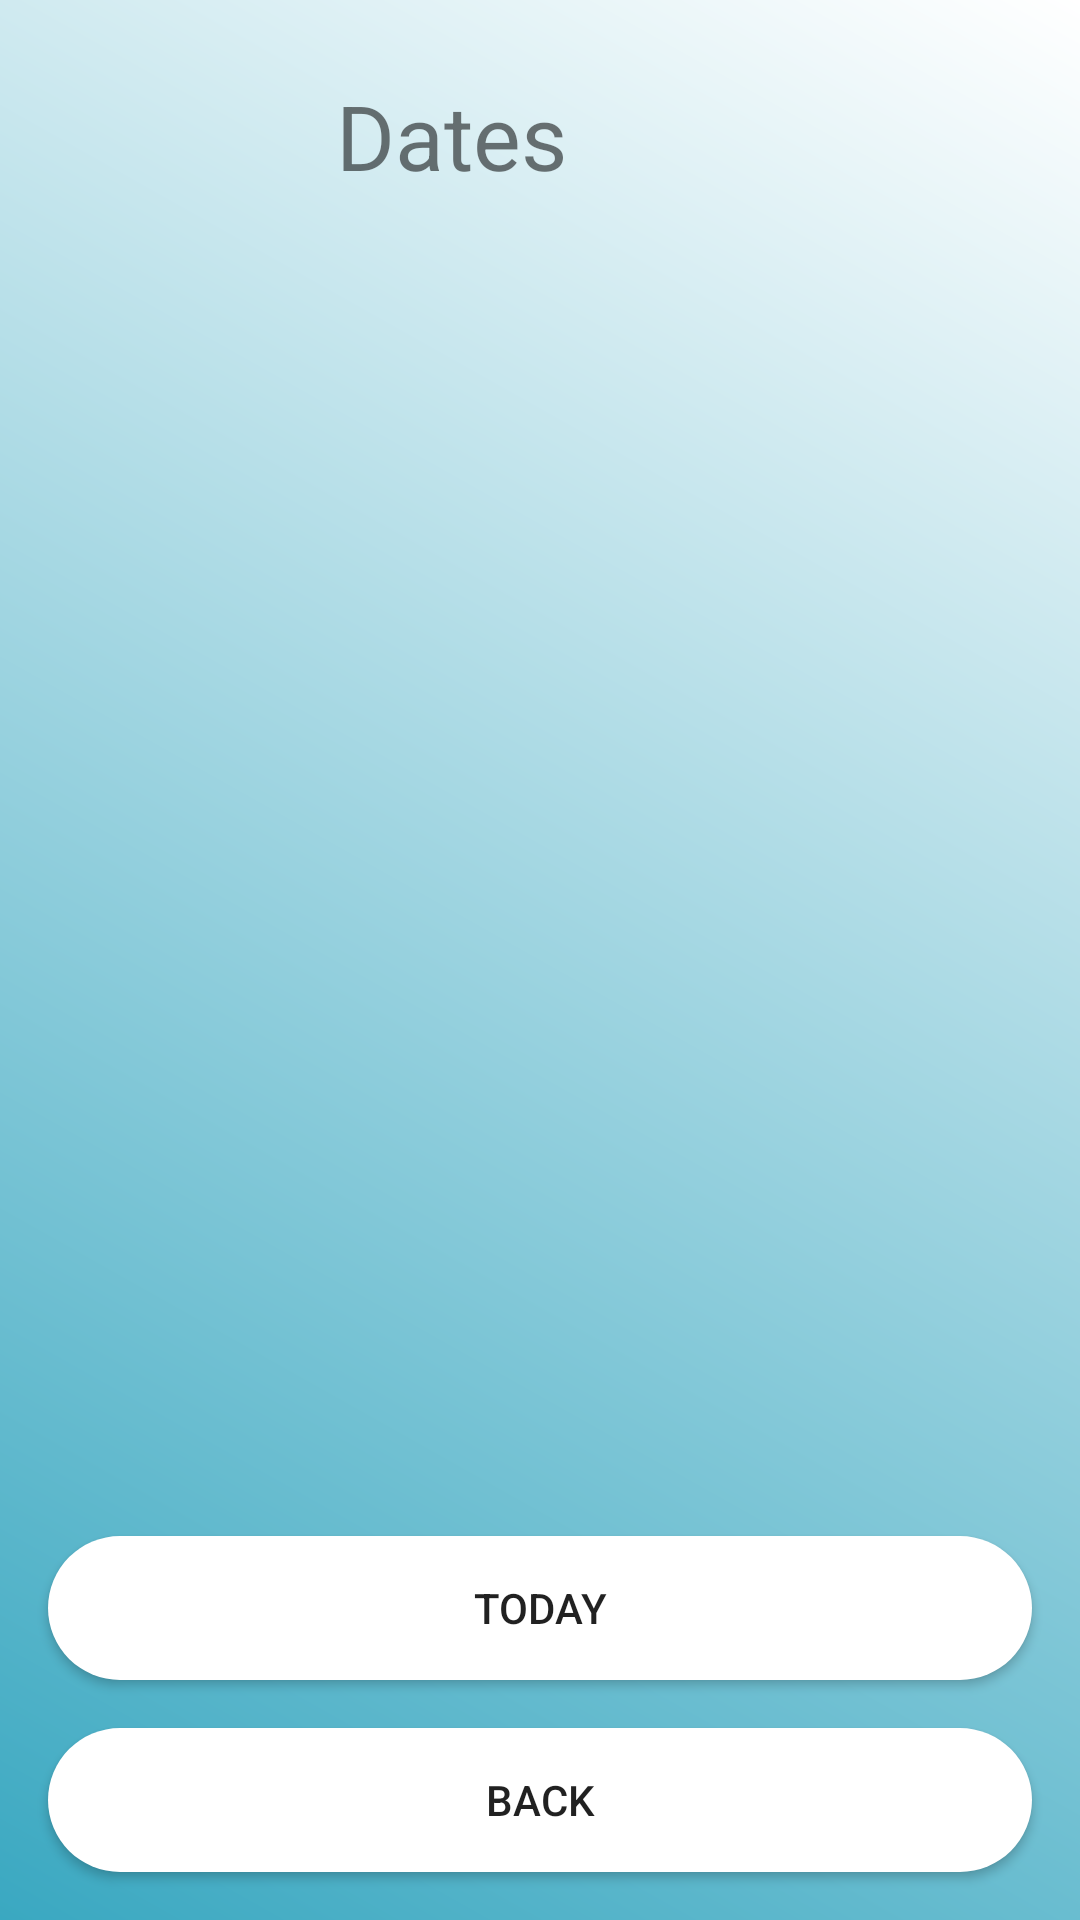

Write the Android layout XML for this screen, with the resource values it uses.
<!-- AndroidManifest.xml: application theme Theme.CMPS297N_Attendance_Tracker -->
<!-- res/layout/activity_section_information.xml -->
<?xml version="1.0" encoding="utf-8"?>
<androidx.constraintlayout.widget.ConstraintLayout xmlns:android="http://schemas.android.com/apk/res/android"
    xmlns:app="http://schemas.android.com/apk/res-auto"
    xmlns:tools="http://schemas.android.com/tools"
    android:layout_width="match_parent"
    android:layout_height="match_parent"
    android:background="@drawable/gradient_background"
    tools:context=".Section_Information">
    

    
    <TextView
        android:id="@+id/course_title"
        android:layout_width="wrap_content"
        android:layout_height="wrap_content"
        android:layout_marginBottom="12dp"
        android:background="@drawable/smooth_edge_text_views"
        android:padding="20dp"
        android:layout_marginTop="50dp"
        android:text="Course name here \n Section #, date and \n time"
        android:textColor="@color/black"
        app:layout_constraintBottom_toTopOf="@+id/dates_title"
        app:layout_constraintEnd_toEndOf="parent"
        app:layout_constraintStart_toStartOf="parent"
        app:layout_constraintTop_toTopOf="parent"
        />

    
    <TextView
        android:id="@+id/dates_title"
        android:layout_width="156dp"
        android:layout_height="71dp"
        android:layout_marginBottom="12dp"
        android:padding="10dp"
        android:text="Dates"
        android:textSize="30sp"
        app:layout_constraintBottom_toTopOf="@+id/dates_list"
        app:layout_constraintEnd_toEndOf="parent"
        app:layout_constraintStart_toStartOf="parent" />

    
    <ListView
        android:id="@+id/dates_list"
        android:layout_width="wrap_content"
        android:layout_height="394dp"
        android:layout_marginBottom="20dp"
        android:clickable="true"
        app:layout_constraintBottom_toTopOf="@+id/take_attendance"
        app:layout_constraintEnd_toEndOf="parent"
        app:layout_constraintStart_toStartOf="parent" />

    
    <Button
        android:id="@+id/take_attendance"
        android:layout_width="match_parent"
        android:layout_height="wrap_content"
        android:layout_margin="16dp"
        android:background="@drawable/rounded_edge_text_view"
        android:onClick="TakeAttendance"
        android:text="Today"
        app:layout_constraintBottom_toTopOf="@+id/back_in_dates"
        app:layout_constraintEnd_toEndOf="parent"
        app:layout_constraintHorizontal_bias="0.0"
        app:layout_constraintStart_toStartOf="parent" />

    
    <Button
        android:id="@+id/back_in_dates"
        android:layout_width="match_parent"
        android:layout_height="wrap_content"
        android:layout_margin="16dp"
        android:background="@drawable/rounded_edge_text_view"
        android:onClick="backToCourses"
        android:text="Back"
        app:layout_constraintBottom_toBottomOf="parent"
        app:layout_constraintEnd_toEndOf="parent"
        app:layout_constraintHorizontal_bias="0.0"
        app:layout_constraintStart_toStartOf="parent" />
</androidx.constraintlayout.widget.ConstraintLayout>
<!-- resources referenced by this layout -->
<resources>
  <color name="black">#FF000000</color>
  <!-- drawable gradient_background (drawable) -->
  <?xml version="1.0" encoding="utf-8"?>
  <shape xmlns:android="http://schemas.android.com/apk/res/android"
      android:shape="rectangle">
      <gradient
          android:startColor="#3aa8c1"
          android:endColor="@color/white"
          android:angle="45" />
  </shape>
  <!-- drawable rounded_edge_text_view (drawable) -->
  <shape xmlns:android="http://schemas.android.com/apk/res/android">
  
  
      <solid android:color="@color/white" />
  
      <corners
          android:radius="5dp"
          android:topRightRadius="200dp"
          android:topLeftRadius="200dp"
          android:bottomLeftRadius="200dp"
          android:bottomRightRadius="200dp"
          />
  </shape>
  <!-- drawable smooth_edge_text_views (drawable) -->
  <shape xmlns:android="http://schemas.android.com/apk/res/android">
  
  
      <solid android:color="@color/white" />
  
      <corners
          android:radius="5dp"
          android:topRightRadius="100dp"
          android:topLeftRadius="100dp"
          android:bottomLeftRadius="100dp"
          android:bottomRightRadius="100dp"
          />
  </shape>
  <style name="Theme.CMPS297N_Attendance_Tracker" parent="Theme.MaterialComponents.DayNight.NoActionBar">
          
          <item name="colorPrimary">#000080</item>
          <item name="colorPrimaryVariant">@color/black</item>
          <item name="colorOnPrimary">@color/white</item>
          
          <item name="colorSecondary">@color/teal_200</item>
          <item name="colorSecondaryVariant">@color/teal_700</item>
          <item name="colorOnSecondary">@color/black</item>
          
          <item name="android:statusBarColor" tools:targetApi="l">?attr/colorPrimaryVariant</item>
          
      </style>
  <color name="white">#FFFFFFFF</color>
  <color name="teal_200">#FF03DAC5</color>
  <color name="teal_700">#FF018786</color>
</resources>
